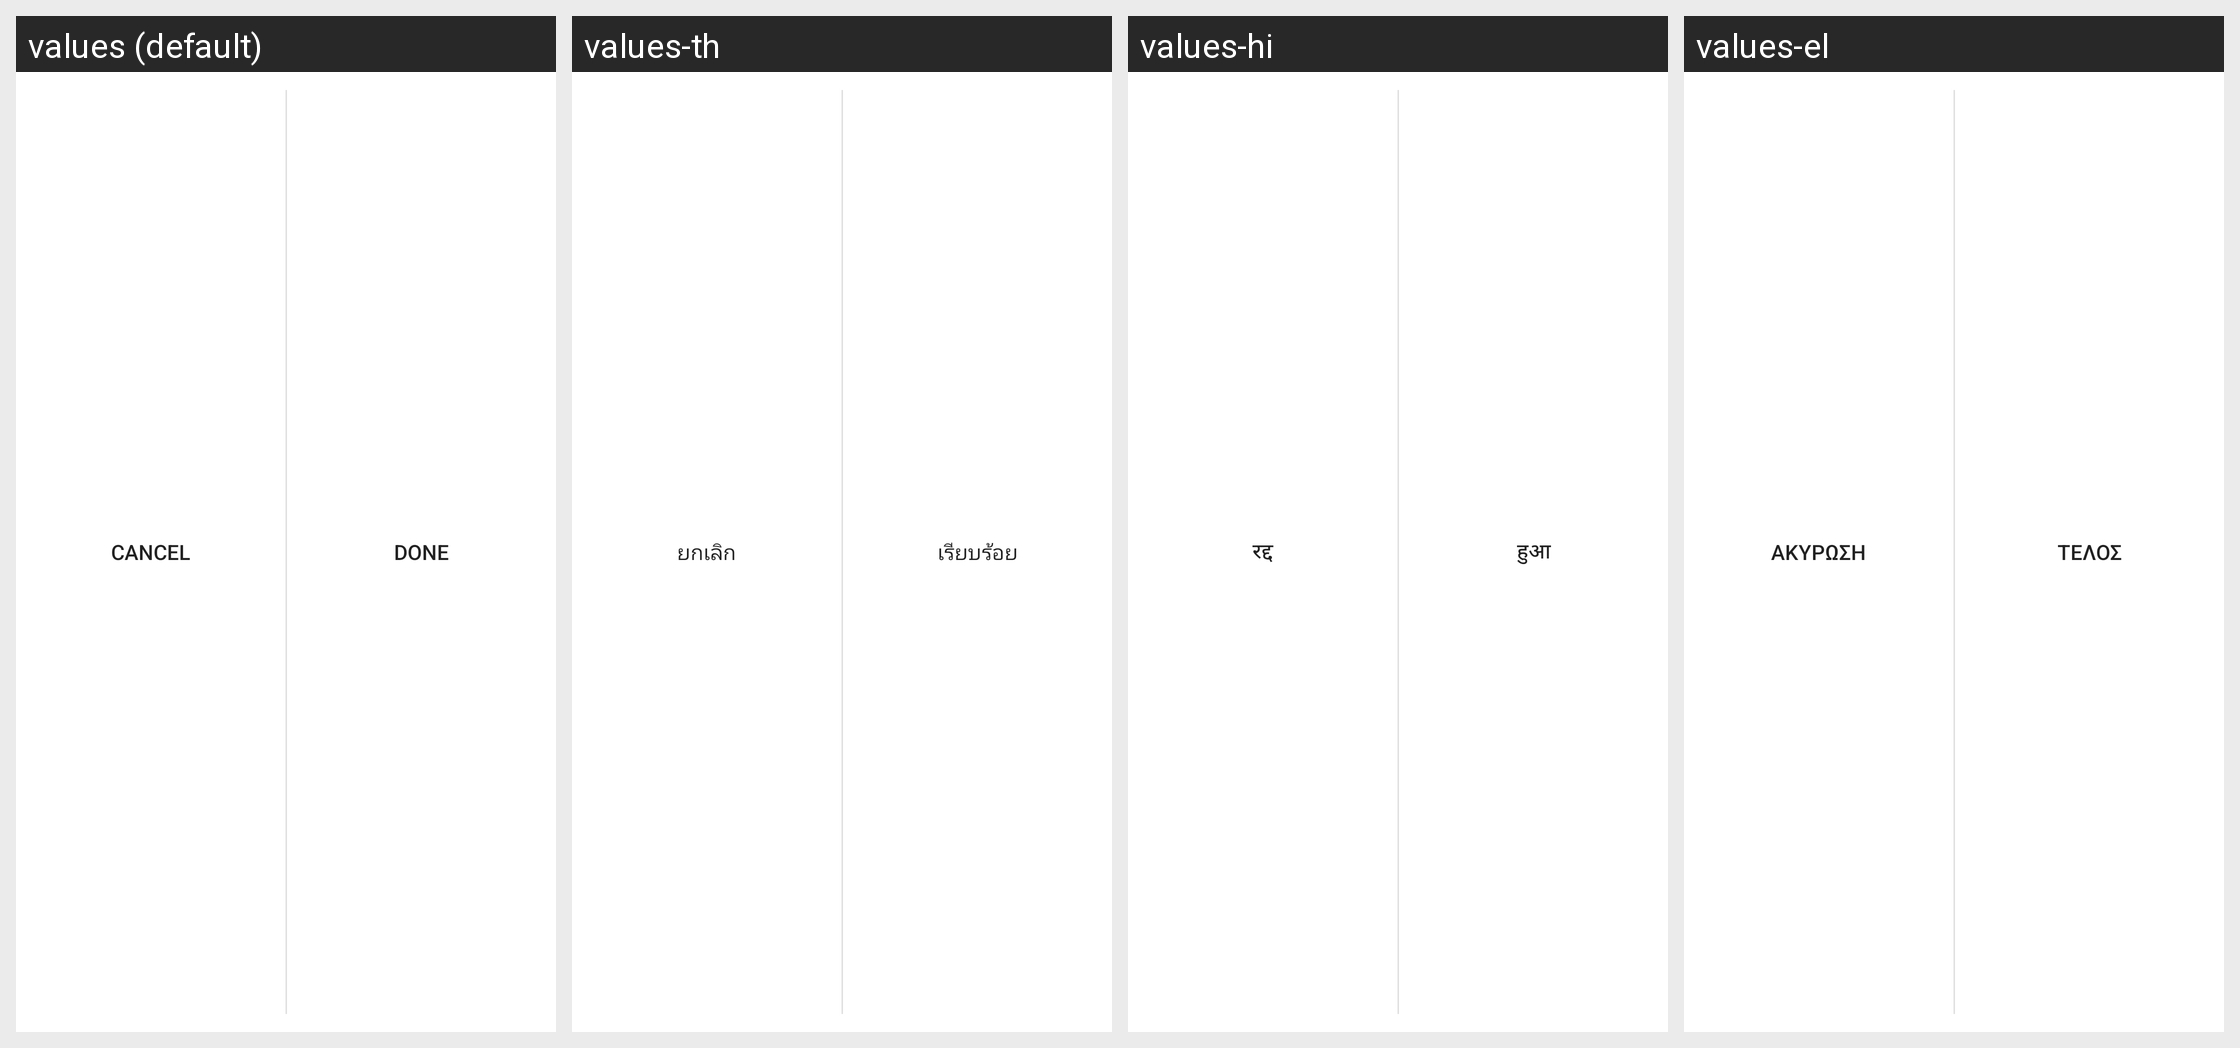

For this localized Android screen grid, give each drawn string resource with its value in every locale shown.
Android screen res/layout/custom_action_bar_donecancel.xml rendered under 4 locales, left to right: values (default), values-th, values-hi, values-el. Device: Nexus 5 (rendered at 1080×1920; each locale shown at half size, 540×960, under a caption strip naming it); theme Theme.MaterialComponents.DayNight.NoActionBar.
Other locales in the repository, not shown: values-ar, values-as, values-az, values-bg, values-bn, values-ca, values-cs, values-da, values-de, values-en-rPH, values-en-rUS, values-es-rES, values-es-rUS, values-et, values-eu, values-fa, values-fi, values-fr, values-fr-rCA, values-ga, values-gl, values-gu, values-hr, values-hu, values-hy, values-in, values-is, values-it, values-iw, values-ja, values-ka, values-kk, values-km, values-kn, values-ko, values-lo, values-lt, values-lv, values-mk, values-ml, values-mn, values-mr, values-ms, values-my, values-nb, values-ne, values-nl, values-or, values-pa, values-pl, values-pt, values-pt-rBR, values-pt-rPT, values-ro, values-ru, values-si, values-sk, values-sl, values-sq, values-sr, values-sv, values-ta, values-te, values-tl, values-tr, values-uk, values-ur, values-uz, values-vi, values-zh-rCN, values-zh-rHK, values-zh-rSG, values-zh-rTW.
Strings drawn on this screen, with the default value and each locale's value (text and hints the layout hard-codes, and strings that could not be matched under every locale, appear in the picture but are not listed):

menu_doNotSave
  values: Cancel
  values-th: ยกเลิก
  values-hi: रद्द
  values-el: Ακύρωση

menu_done
  values: Done
  values-th: เรียบร้อย
  values-hi: हुआ
  values-el: Τέλος
